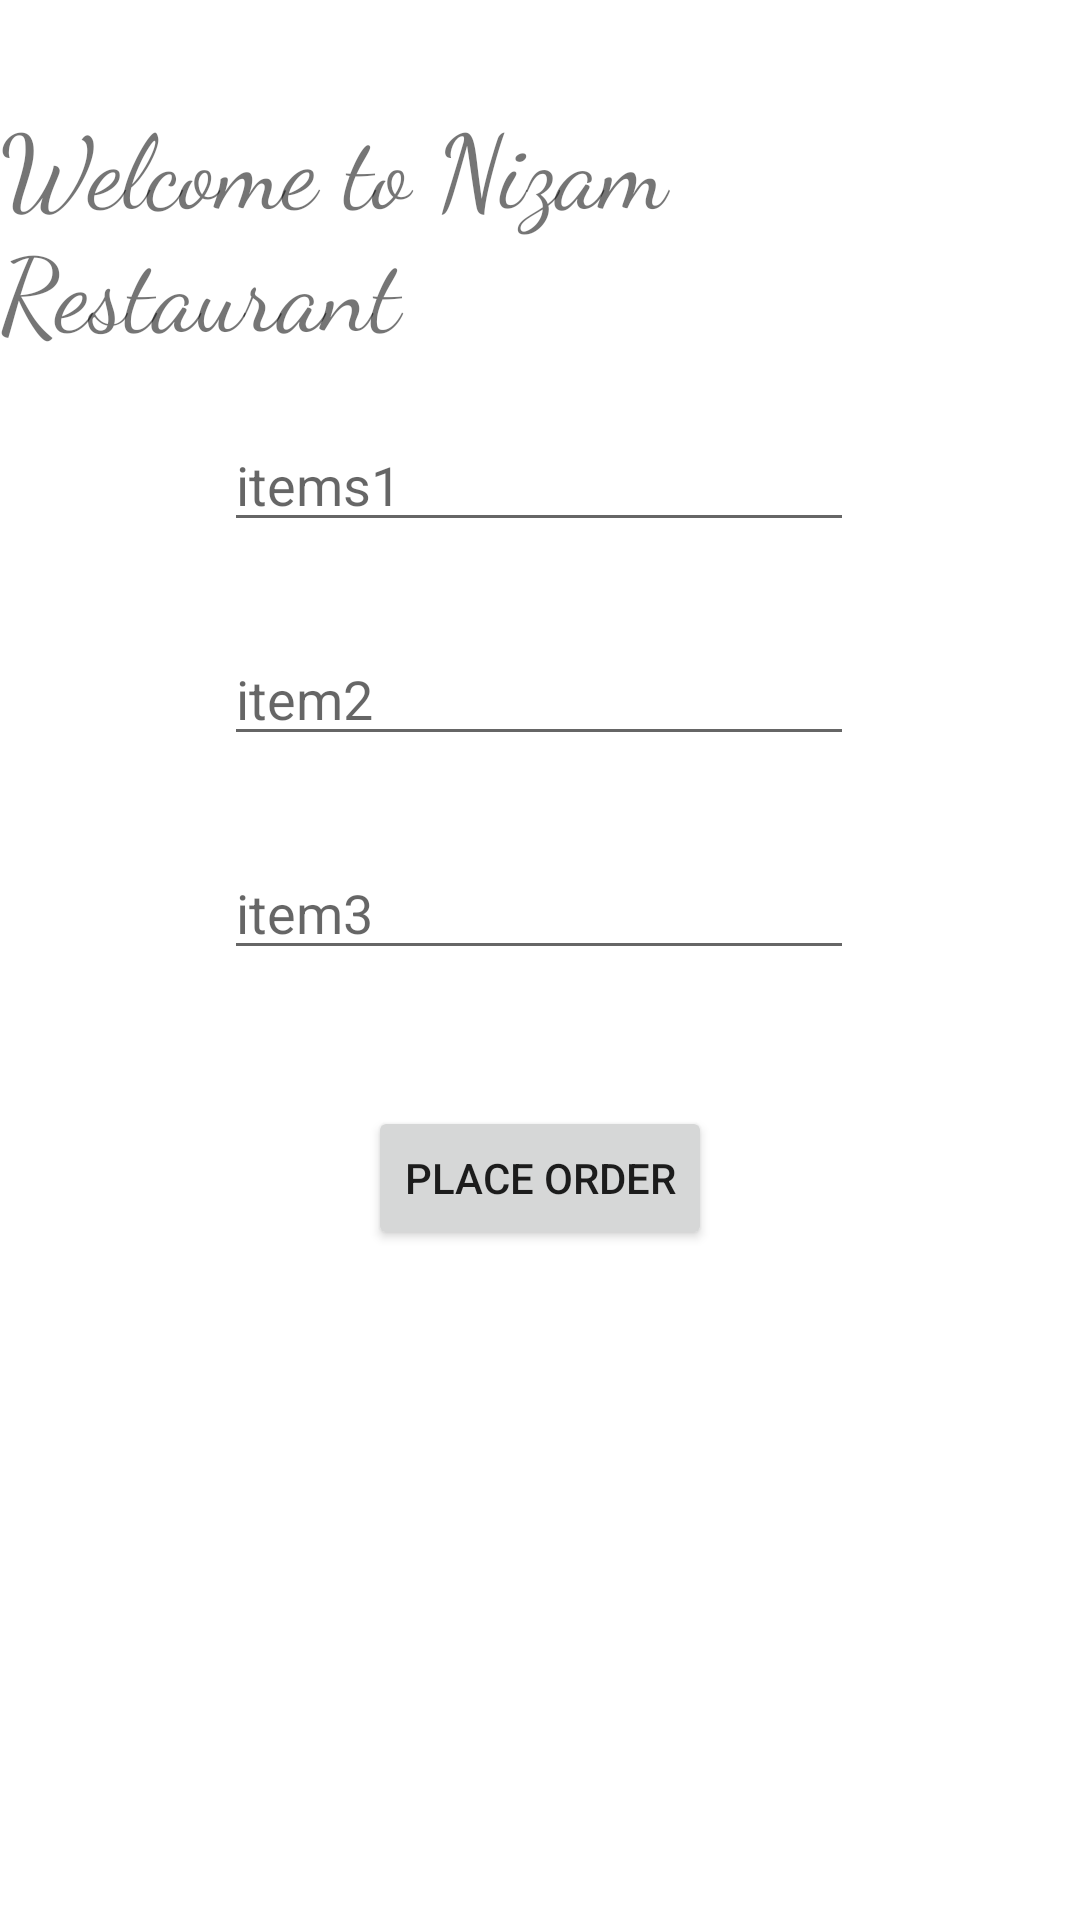

Android layout source for this screen:
<!-- AndroidManifest.xml: application theme Theme.MultiScreenApps -->
<!-- res/layout/activity_main.xml -->
<?xml version="1.0" encoding="utf-8"?>
<androidx.constraintlayout.widget.ConstraintLayout xmlns:android="http://schemas.android.com/apk/res/android"
    xmlns:app="http://schemas.android.com/apk/res-auto"
    xmlns:tools="http://schemas.android.com/tools"
    android:layout_width="match_parent"
    android:layout_height="match_parent"
    tools:context=".MainActivity">

    <TextView
        android:id="@+id/textView"
        android:layout_width="wrap_content"
        android:layout_height="wrap_content"
        android:fontFamily="cursive"
        android:text="Welcome to Nizam Restaurant"
        android:textSize="34sp"
        app:layout_constraintBottom_toBottomOf="parent"
        app:layout_constraintEnd_toEndOf="parent"
        app:layout_constraintHorizontal_bias="0.333"
        app:layout_constraintStart_toStartOf="parent"
        app:layout_constraintTop_toTopOf="parent"
        app:layout_constraintVertical_bias="0.057" />

    <EditText
        android:id="@+id/editText1"
        android:layout_width="wrap_content"
        android:layout_height="wrap_content"
        android:layout_margin="20dp"
        android:ems="10"
        android:hint="items1"
        android:inputType="textPersonName"
        app:layout_constraintEnd_toEndOf="parent"
        app:layout_constraintHorizontal_bias="0.497"
        app:layout_constraintStart_toStartOf="parent"
        app:layout_constraintTop_toBottomOf="@+id/textView" />

    <EditText
        android:id="@+id/editText2"
        android:layout_width="wrap_content"
        android:layout_height="wrap_content"
        android:layout_margin="30dp"
        android:ems="10"
        android:hint="item2"
        android:inputType="textPersonName"
        app:layout_constraintEnd_toEndOf="parent"
        app:layout_constraintHorizontal_bias="0.497"
        app:layout_constraintStart_toStartOf="parent"
        app:layout_constraintTop_toBottomOf="@+id/editText1" />

    <EditText
        android:id="@+id/editText3"
        android:layout_width="wrap_content"
        android:layout_height="wrap_content"
        android:layout_margin="30dp"
        android:ems="10"
        android:hint="item3"
        android:inputType="textPersonName"
        app:layout_constraintEnd_toEndOf="parent"
        app:layout_constraintHorizontal_bias="0.497"
        app:layout_constraintStart_toStartOf="parent"
        app:layout_constraintTop_toBottomOf="@+id/editText2" />

    <Button
        android:id="@+id/button"
        android:layout_width="wrap_content"
        android:layout_height="wrap_content"
        android:layout_margin="30dp"
        android:onClick="placeorder"
        android:text="Place order"
        app:layout_constraintBottom_toBottomOf="parent"
        app:layout_constraintEnd_toEndOf="parent"
        app:layout_constraintStart_toStartOf="parent"
        app:layout_constraintTop_toBottomOf="@+id/editText3"
        app:layout_constraintVertical_bias="0.074" />

</androidx.constraintlayout.widget.ConstraintLayout>
<!-- resources referenced by this layout -->
<resources>
  <style name="Theme.MultiScreenApps" parent="Theme.MaterialComponents.DayNight.DarkActionBar">
          
          <item name="colorPrimary">@color/purple_500</item>
          <item name="colorPrimaryVariant">@color/purple_700</item>
          <item name="colorOnPrimary">@color/white</item>
          
          <item name="colorSecondary">@color/teal_200</item>
          <item name="colorSecondaryVariant">@color/teal_700</item>
          <item name="colorOnSecondary">@color/black</item>
          
          <item name="android:statusBarColor" tools:targetApi="l">?attr/colorPrimaryVariant</item>
          
      </style>
  <!-- not gathered from this repository: default colours our renderer supplied (Android Studio template values) -->
  <color name="purple_500">#FF6200EE</color>
  <color name="purple_700">#FF3700B3</color>
  <color name="teal_200">#FF03DAC5</color>
  <color name="teal_700">#FF018786</color>
  <color name="black">#FF000000</color>
  <color name="white">#FFFFFFFF</color>
</resources>
